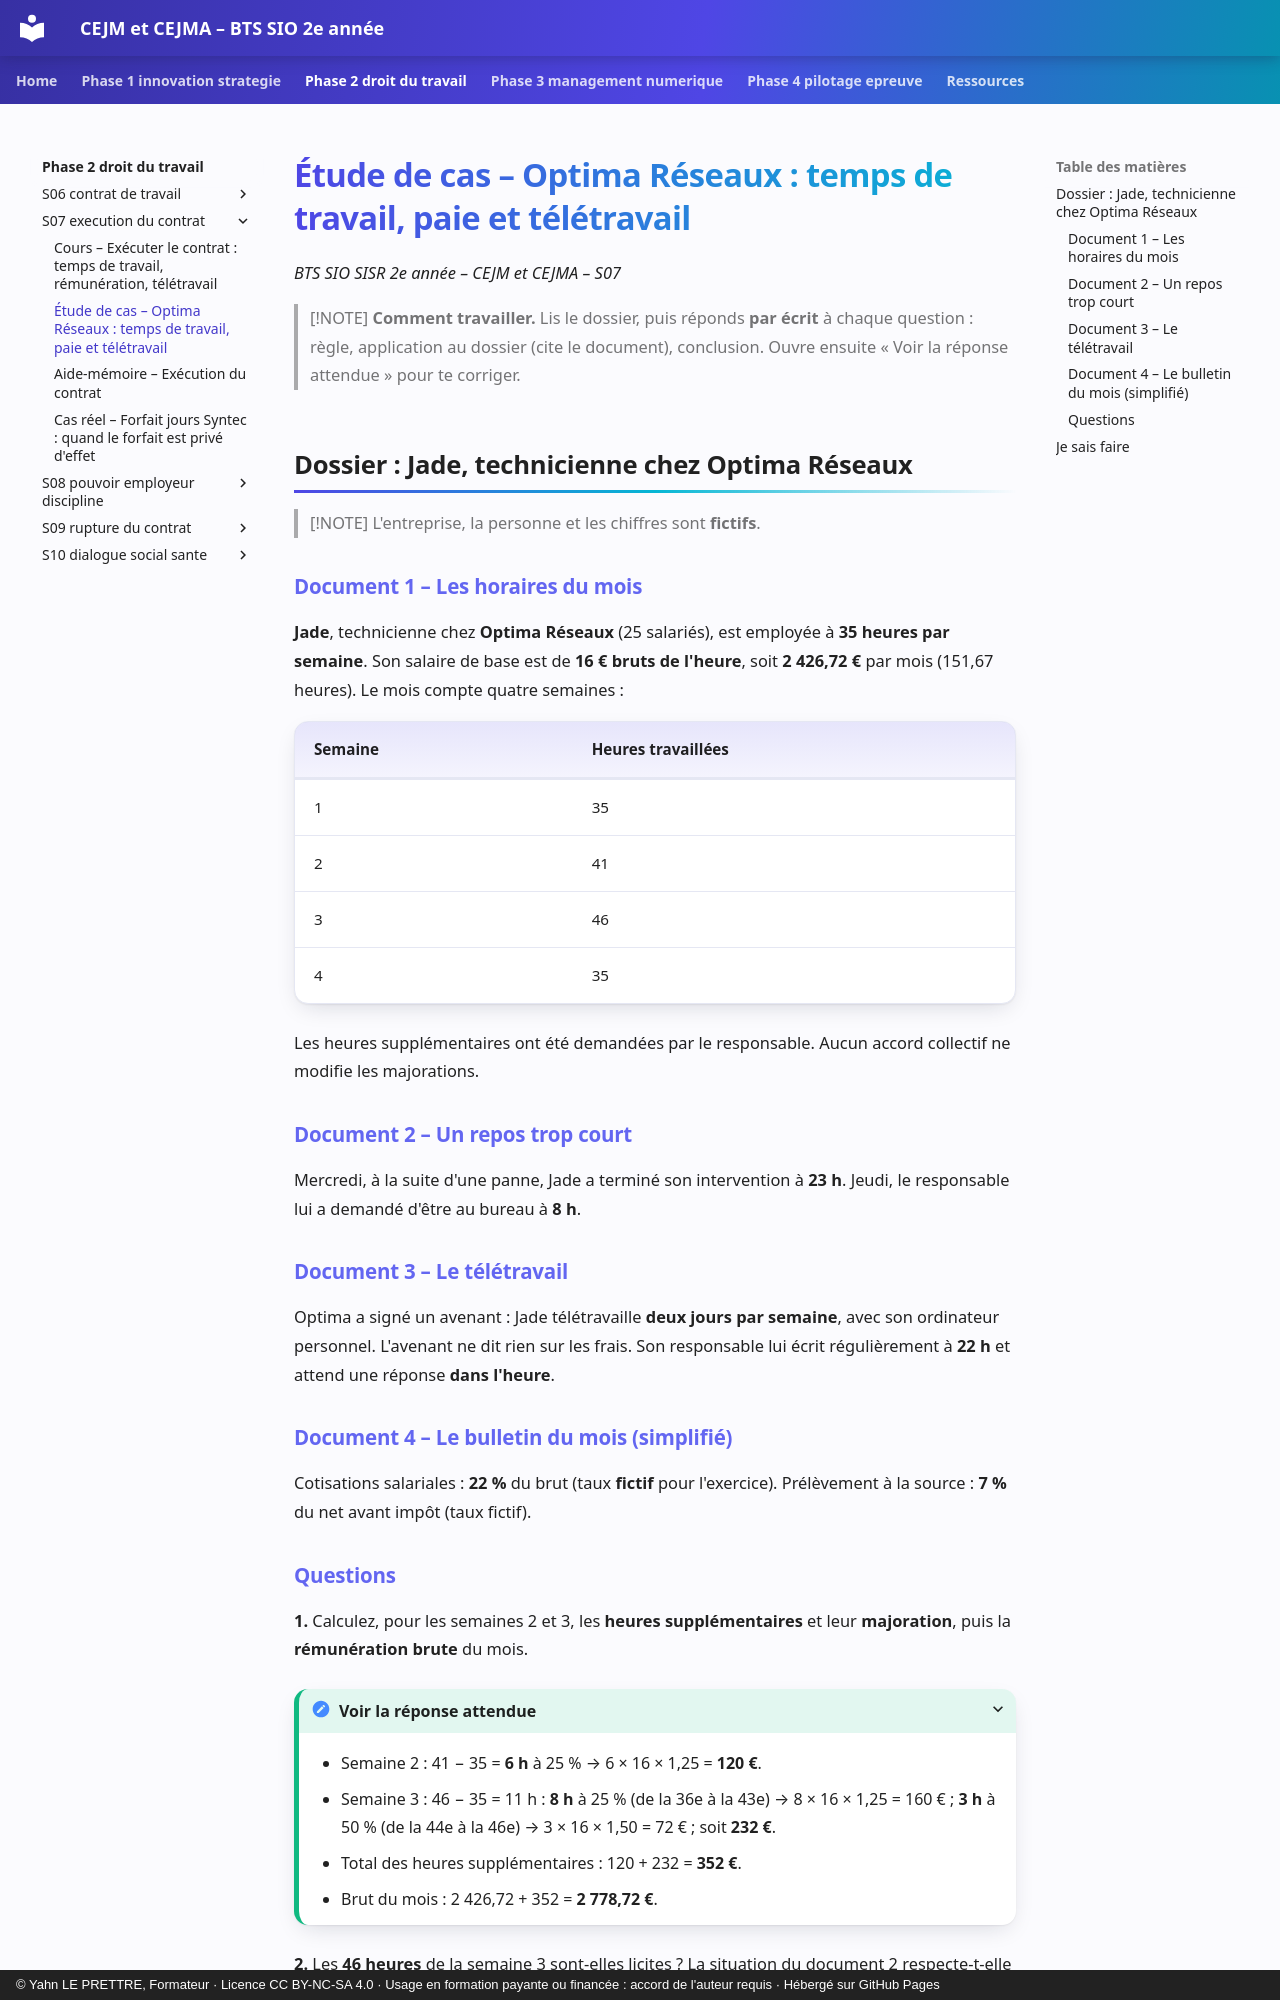

repository: YahnLP/bts2-sio-sisr-cejma · page: phase-2-droit-du-travail/S07-execution-du-contrat/02-etude-de-cas/index.html · generator: mkdocs · copyright: © Yahn LE PRETTRE, Formateur · Licence CC BY-NC-SA 4.0 · Usage en formation payante ou financée : accord de l'auteur requis · Hébergé sur GitHub Pages

# Étude de cas – Optima Réseaux : temps de travail, paie et télétravail

*BTS SIO SISR 2e année – CEJM et CEJMA – S07*

> [!NOTE]
> **Comment travailler.** Lis le dossier, puis réponds **par écrit** à chaque question : règle, application au dossier (cite le document), conclusion. Ouvre ensuite « Voir la réponse attendue » pour te corriger.

## Dossier : Jade, technicienne chez Optima Réseaux

> [!NOTE]
> L'entreprise, la personne et les chiffres sont **fictifs**.

### Document 1 – Les horaires du mois

**Jade**, technicienne chez **Optima Réseaux** (25 salariés), est employée à **35 heures par semaine**. Son salaire de base est de **16 € bruts de l'heure**, soit **2 426,72 €** par mois (151,67 heures). Le mois compte quatre semaines :

| Semaine | Heures travaillées |
|---|---|
| 1 | 35 |
| 2 | 41 |
| 3 | 46 |
| 4 | 35 |

Les heures supplémentaires ont été demandées par le responsable. Aucun accord collectif ne modifie les majorations.

### Document 2 – Un repos trop court

Mercredi, à la suite d'une panne, Jade a terminé son intervention à **23 h**. Jeudi, le responsable lui a demandé d'être au bureau à **8 h**.

### Document 3 – Le télétravail

Optima a signé un avenant : Jade télétravaille **deux jours par semaine**, avec son ordinateur personnel. L'avenant ne dit rien sur les frais. Son responsable lui écrit régulièrement à **22 h** et attend une réponse **dans l'heure**.

### Document 4 – Le bulletin du mois (simplifié)

Cotisations salariales : **22 %** du brut (taux **fictif** pour l'exercice). Prélèvement à la source : **7 %** du net avant impôt (taux fictif).
